Photos from the image-classification dataset "dataset_itr2" in the GitHub repository aarushshenoy/plant. Its 5 classes are: grape healthy, tomato late blight, tomato two-spotted spider mite, tomato target spot, tomato yellow leaf curl virus.

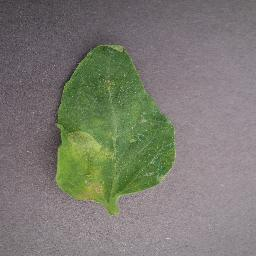
Label: tomato late blight

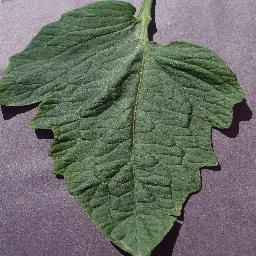
Label: tomato target spot

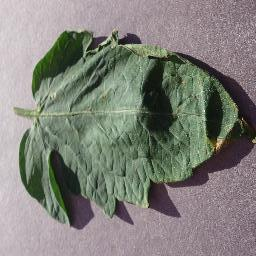
Label: tomato target spot

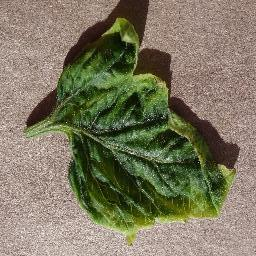
Label: tomato yellow leaf curl virus

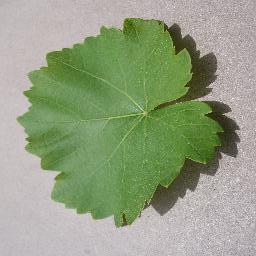
Label: grape healthy

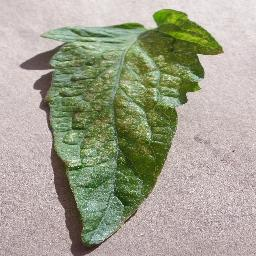
Label: tomato two-spotted spider mite
